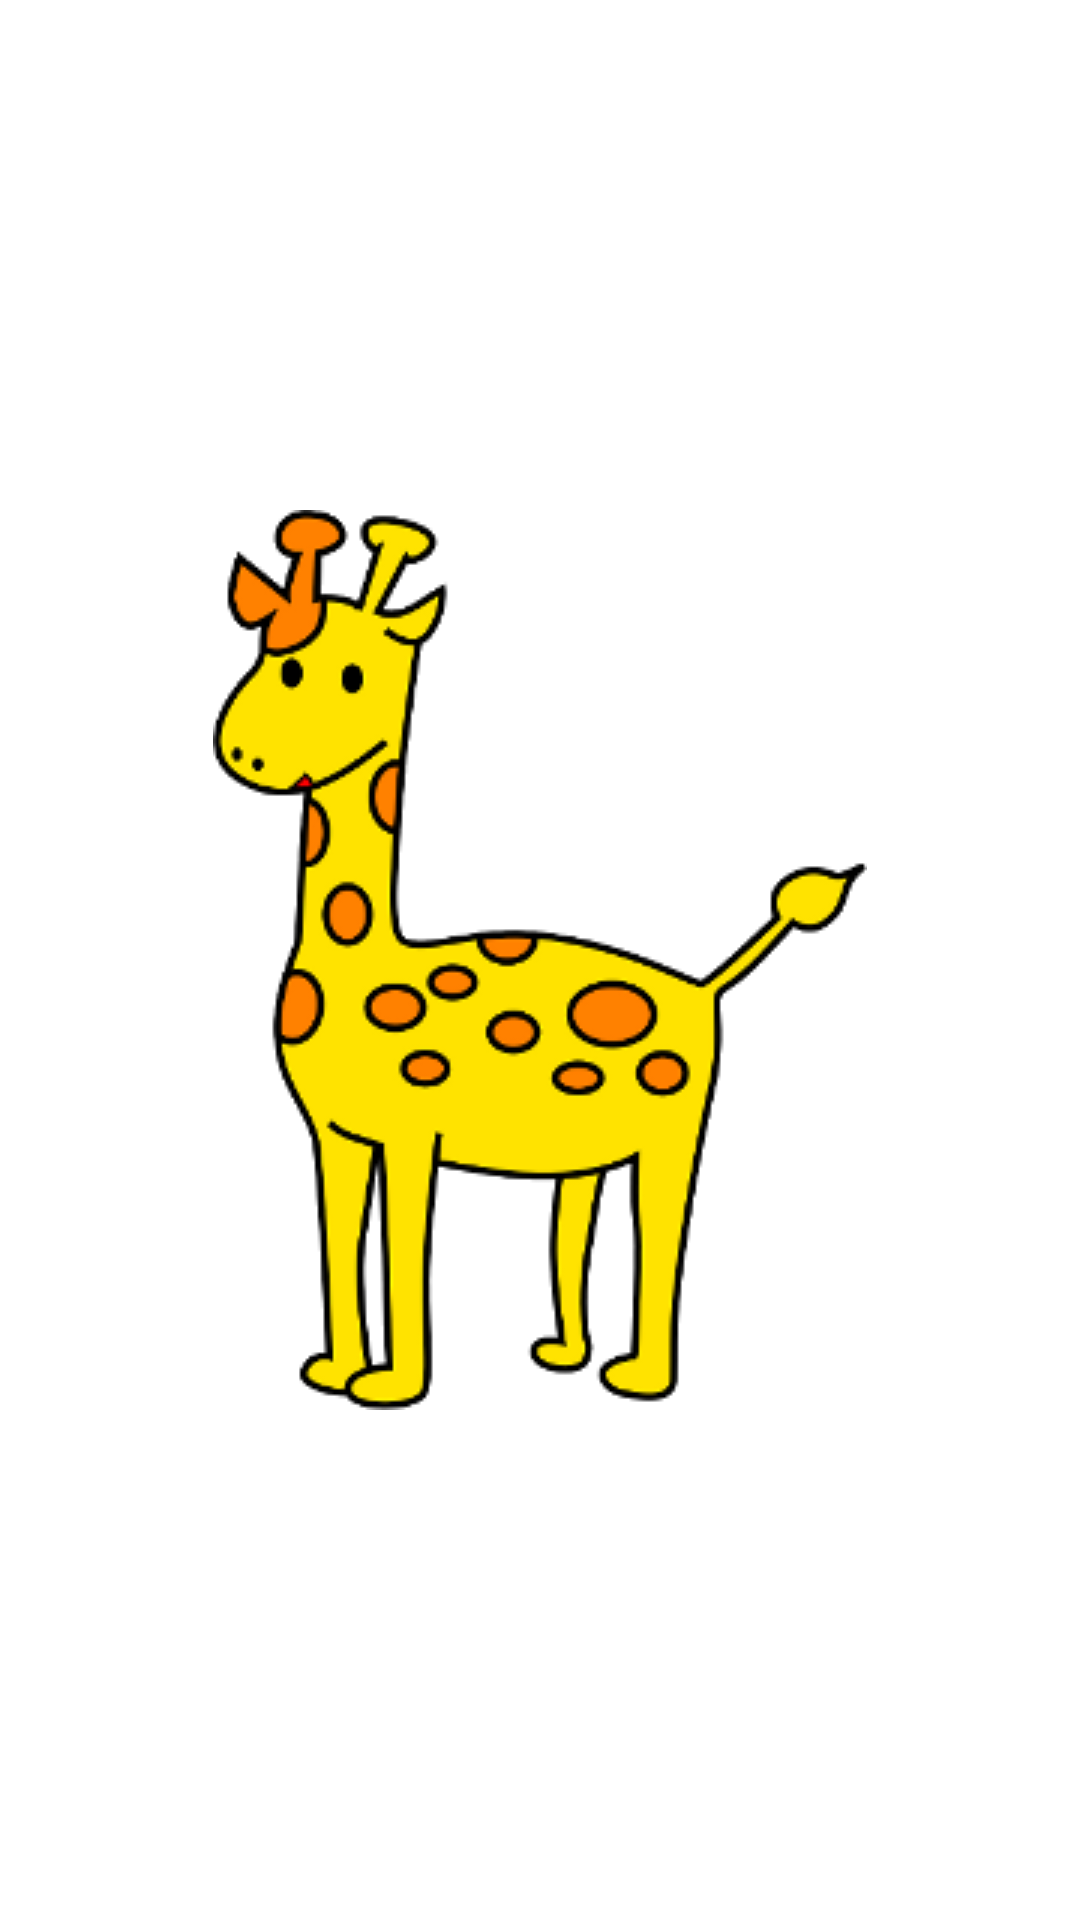

Reconstruct the res/layout file that produces this screen, plus the resources it refers to.
<!-- AndroidManifest.xml: application theme Theme.AnimalBook -->
<!-- res/layout/fragment_giraffe.xml -->
<?xml version="1.0" encoding="utf-8"?>

<androidx.constraintlayout.widget.ConstraintLayout xmlns:android="http://schemas.android.com/apk/res/android"
    xmlns:app="http://schemas.android.com/apk/res-auto"
    xmlns:tools="http://schemas.android.com/tools"
    android:id="@+id/frameLayout3"
    android:layout_width="match_parent"
    android:layout_height="match_parent"
    tools:context=".GiraffeFragment" >

    <ImageView
        android:id="@+id/imageView4"
        android:layout_width="wrap_content"
        android:layout_height="wrap_content"
        android:src="@drawable/giraffe"
        app:layout_constraintBottom_toBottomOf="parent"
        app:layout_constraintEnd_toEndOf="parent"
        app:layout_constraintStart_toStartOf="parent"
        app:layout_constraintTop_toTopOf="parent" />
</androidx.constraintlayout.widget.ConstraintLayout>
<!-- resources referenced by this layout -->
<resources>
  <!-- drawable giraffe: png bitmap (drawable, 26888 bytes) -->
  <style name="Theme.AnimalBook" parent="Theme.MaterialComponents.DayNight.DarkActionBar">
          
          <item name="colorPrimary">@color/purple_500</item>
          <item name="colorPrimaryVariant">@color/purple_700</item>
          <item name="colorOnPrimary">@color/white</item>
          
          <item name="colorSecondary">@color/teal_200</item>
          <item name="colorSecondaryVariant">@color/teal_700</item>
          <item name="colorOnSecondary">@color/black</item>
          
          <item name="android:statusBarColor" tools:targetApi="l">
              ?attr/colorPrimaryVariant
          </item>
          
      </style>
  <!-- not gathered from this repository: default colours our renderer supplied (Android Studio template values) -->
  <color name="purple_500">#FF6200EE</color>
  <color name="purple_700">#FF3700B3</color>
  <color name="teal_200">#FF03DAC5</color>
  <color name="teal_700">#FF018786</color>
  <color name="black">#FF000000</color>
  <color name="white">#FFFFFFFF</color>
</resources>
